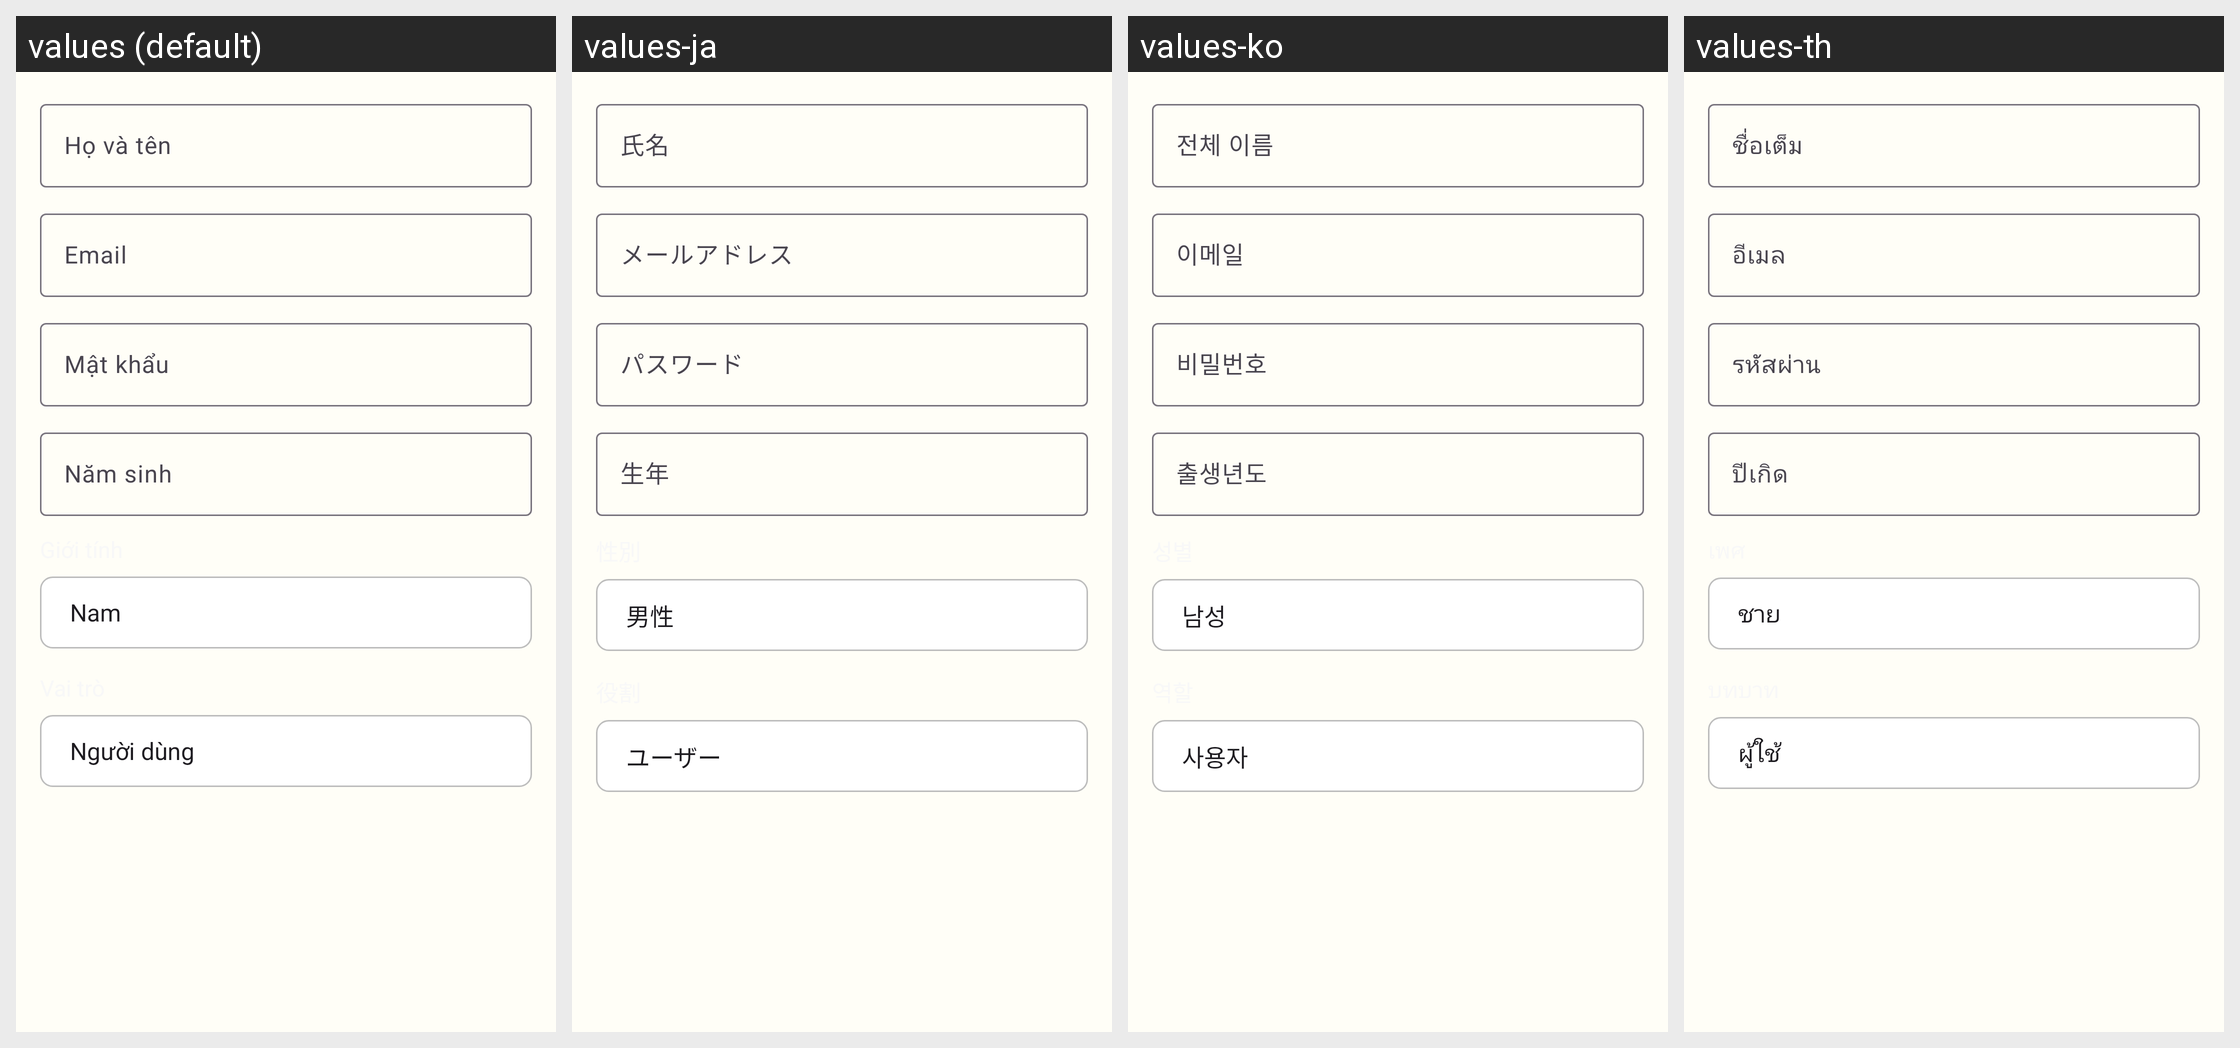

The Android screen above is rendered under several locales of the same app. Produce the string resources it draws, with the default and per-locale values.
Android screen res/layout/dialog_add_user.xml rendered under 4 locales, left to right: values (default), values-ja, values-ko, values-th. Device: Nexus 5 (rendered at 1080×1920; each locale shown at half size, 540×960, under a caption strip naming it); theme Theme.ColoringShapes.
Other locales in the repository, not shown: values-ar, values-de, values-en, values-es, values-it, values-pl, values-zh.
Strings drawn on this screen, with the default value and each locale's value (text and hints the layout hard-codes, and strings that could not be matched under every locale, appear in the picture but are not listed):

full_name
  values: Họ và tên
  values-ja: 氏名
  values-ko: 전체 이름
  values-th: ชื่อเต็ม

email
  values: Email
  values-ja: メールアドレス
  values-ko: 이메일
  values-th: อีเมล

password
  values: Mật khẩu
  values-ja: パスワード
  values-ko: 비밀번호
  values-th: รหัสผ่าน

birth_year
  values: Năm sinh
  values-ja: 生年
  values-ko: 출생년도
  values-th: ปีเกิด
